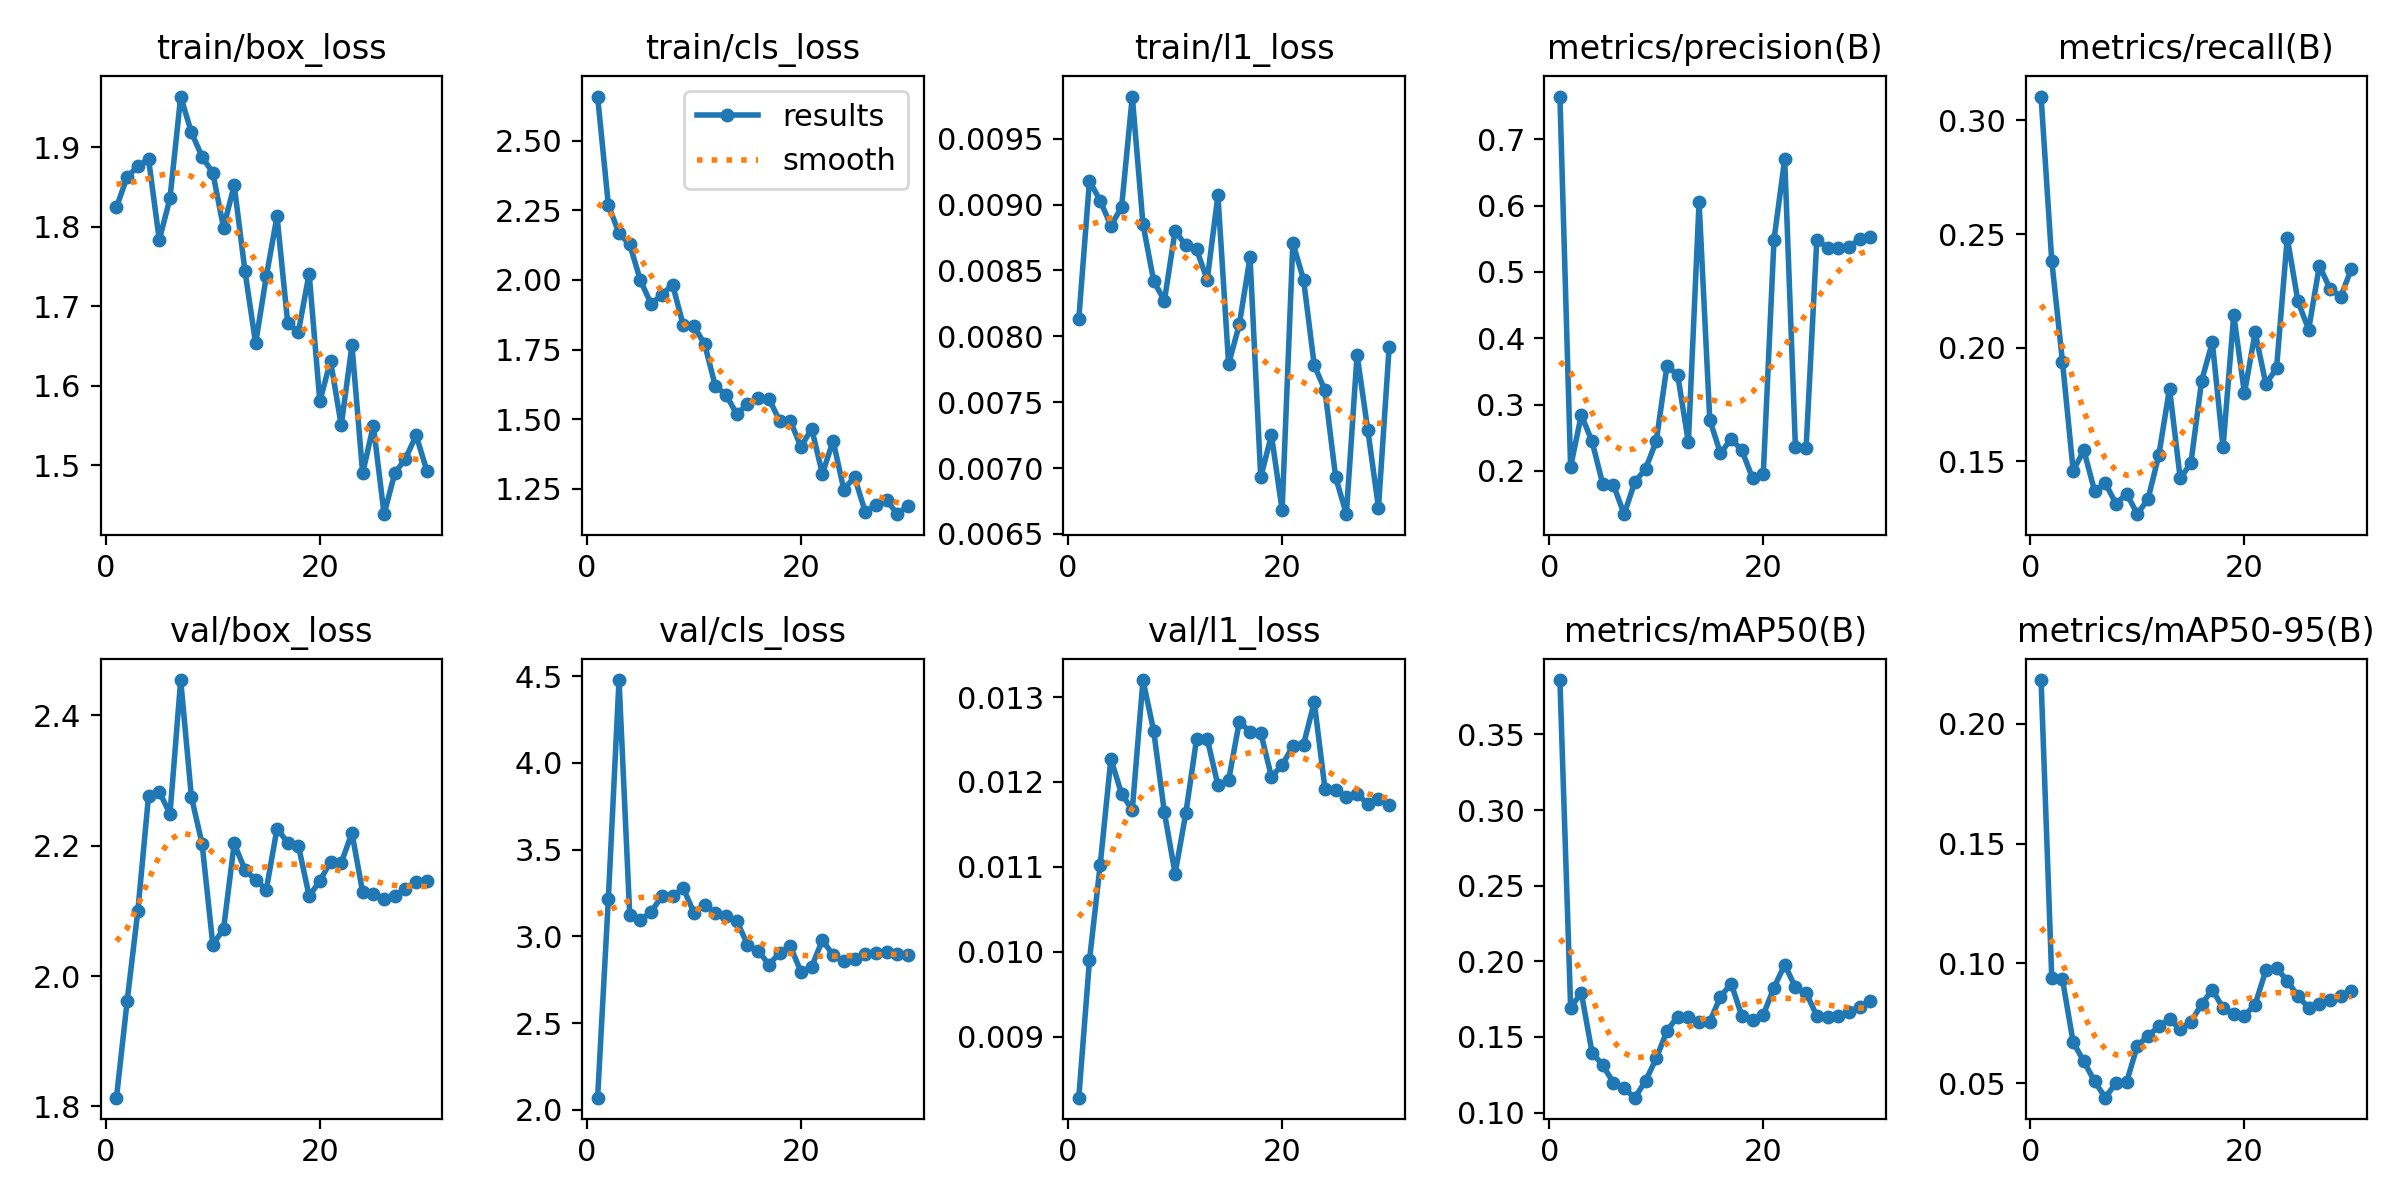

The table this chart was drawn from, first rows:
epoch, time, train/box_loss, train/cls_loss, train/l1_loss, metrics/precision(B), metrics/recall(B), metrics/mAP50(B), metrics/mAP50-95(B), val/box_loss, val/cls_loss, val/l1_loss, lr/pg0, lr/pg1, lr/pg2
1, 8.215, 1.825, 2.659, 0.00813, 0.7646, 0.3105, 0.386, 0.2182, 1.813, 2.071, 0.00828, 0.0004287, 0.0004287, 0.0004287
2, 11.73, 1.863, 2.271, 0.00918, 0.2061, 0.2382, 0.1695, 0.09381, 1.962, 3.213, 0.0099, 0.0008752, 0.0008752, 0.0008752
3, 14.94, 1.876, 2.167, 0.00903, 0.2843, 0.1938, 0.1792, 0.09331, 2.1, 4.477, 0.01102, 0.00129, 0.00129, 0.00129
4, 18.24, 1.885, 2.128, 0.00884, 0.2445, 0.1459, 0.1397, 0.06708, 2.277, 3.124, 0.01227, 0.001288, 0.001288, 0.001288
5, 21.72, 1.784, 1.998, 0.00898, 0.1802, 0.1548, 0.1314, 0.05913, 2.283, 3.094, 0.01186, 0.00124, 0.00124, 0.00124
6, 24.96, 1.836, 1.913, 0.00982, 0.1786, 0.1369, 0.1197, 0.05081, 2.249, 3.141, 0.01167, 0.001193, 0.001193, 0.001193
7, 28.06, 1.964, 1.946, 0.00885, 0.1346, 0.1403, 0.116, 0.04399, 2.454, 3.233, 0.0132, 0.001146, 0.001146, 0.001146
8, 31.29, 1.919, 1.984, 0.00842, 0.1831, 0.1314, 0.1099, 0.05017, 2.275, 3.232, 0.0126, 0.001099, 0.001099, 0.001099
9, 34.95, 1.888, 1.838, 0.00827, 0.203, 0.1357, 0.1209, 0.05069, 2.203, 3.277, 0.01164, 0.001052, 0.001052, 0.001052
10, 38.25, 1.868, 1.833, 0.0088, 0.2448, 0.1267, 0.1358, 0.06571, 2.048, 3.138, 0.01092, 0.001005, 0.001005, 0.001005
11, 41.33, 1.799, 1.77, 0.00869, 0.3581, 0.1335, 0.154, 0.06979, 2.072, 3.183, 0.01163, 0.0009574, 0.0009574, 0.0009574
12, 44.76, 1.852, 1.618, 0.00866, 0.3446, 0.1527, 0.1635, 0.07371, 2.203, 3.133, 0.0125, 0.0009103, 0.0009103, 0.0009103
13, 47.94, 1.745, 1.587, 0.00843, 0.2434, 0.182, 0.1629, 0.07661, 2.163, 3.119, 0.01251, 0.0008631, 0.0008631, 0.0008631
14, 51.13, 1.653, 1.518, 0.00907, 0.6056, 0.1425, 0.1597, 0.07262, 2.147, 3.09, 0.01196, 0.000816, 0.000816, 0.000816
15, 54.59, 1.738, 1.554, 0.00779, 0.277, 0.1493, 0.1601, 0.07562, 2.133, 2.952, 0.01202, 0.0007688, 0.0007688, 0.0007688
16, 57.77, 1.813, 1.574, 0.00809, 0.2263, 0.1854, 0.1766, 0.08294, 2.226, 2.918, 0.01271, 0.0007216, 0.0007216, 0.0007216
17, 61.02, 1.679, 1.573, 0.0086, 0.2483, 0.2024, 0.1853, 0.08905, 2.204, 2.838, 0.01259, 0.0006745, 0.0006745, 0.0006745
18, 64.25, 1.668, 1.494, 0.00693, 0.2309, 0.1562, 0.1637, 0.08137, 2.2, 2.904, 0.01258, 0.0006273, 0.0006273, 0.0006273
19, 67.47, 1.741, 1.493, 0.00725, 0.1888, 0.2144, 0.161, 0.07869, 2.123, 2.943, 0.01206, 0.0005802, 0.0005802, 0.0005802
20, 70.61, 1.58, 1.401, 0.00668, 0.1953, 0.18, 0.1646, 0.07824, 2.146, 2.796, 0.0122, 0.000533, 0.000533, 0.000533
21, 76.27, 1.631, 1.466, 0.00871, 0.5487, 0.2067, 0.1827, 0.08285, 2.176, 2.826, 0.01242, 0.0004859, 0.0004859, 0.0004859
22, 79.36, 1.55, 1.303, 0.00843, 0.6701, 0.184, 0.1977, 0.09713, 2.174, 2.979, 0.01244, 0.0004387, 0.0004387, 0.0004387
23, 82.32, 1.651, 1.423, 0.00778, 0.2366, 0.191, 0.1829, 0.0979, 2.219, 2.893, 0.01294, 0.0003915, 0.0003915, 0.0003915
24, 85.47, 1.49, 1.247, 0.00759, 0.2348, 0.2484, 0.1792, 0.09284, 2.129, 2.856, 0.01192, 0.0003444, 0.0003444, 0.0003444
25, 88.52, 1.55, 1.292, 0.00693, 0.5485, 0.2203, 0.1639, 0.08627, 2.126, 2.87, 0.0119, 0.0002972, 0.0002972, 0.0002972
26, 91.62, 1.438, 1.167, 0.00665, 0.5368, 0.208, 0.1632, 0.08149, 2.118, 2.899, 0.01182, 0.0002501, 0.0002501, 0.0002501
27, 95.08, 1.49, 1.191, 0.00786, 0.5362, 0.2361, 0.1638, 0.08288, 2.123, 2.903, 0.01186, 0.0002029, 0.0002029, 0.0002029
28, 98.11, 1.508, 1.209, 0.00729, 0.5378, 0.2259, 0.1662, 0.08471, 2.134, 2.908, 0.01174, 0.0001558, 0.0001558, 0.0001558
29, 101.2, 1.537, 1.158, 0.0067, 0.549, 0.2225, 0.1701, 0.08638, 2.144, 2.901, 0.0118, 0.0001086, 0.0001086, 0.0001086
30, 104.5, 1.493, 1.189, 0.00792, 0.5527, 0.2348, 0.1737, 0.08843, 2.146, 2.895, 0.01173, 6.1447e-05, 6.1447e-05, 6.1447e-05
